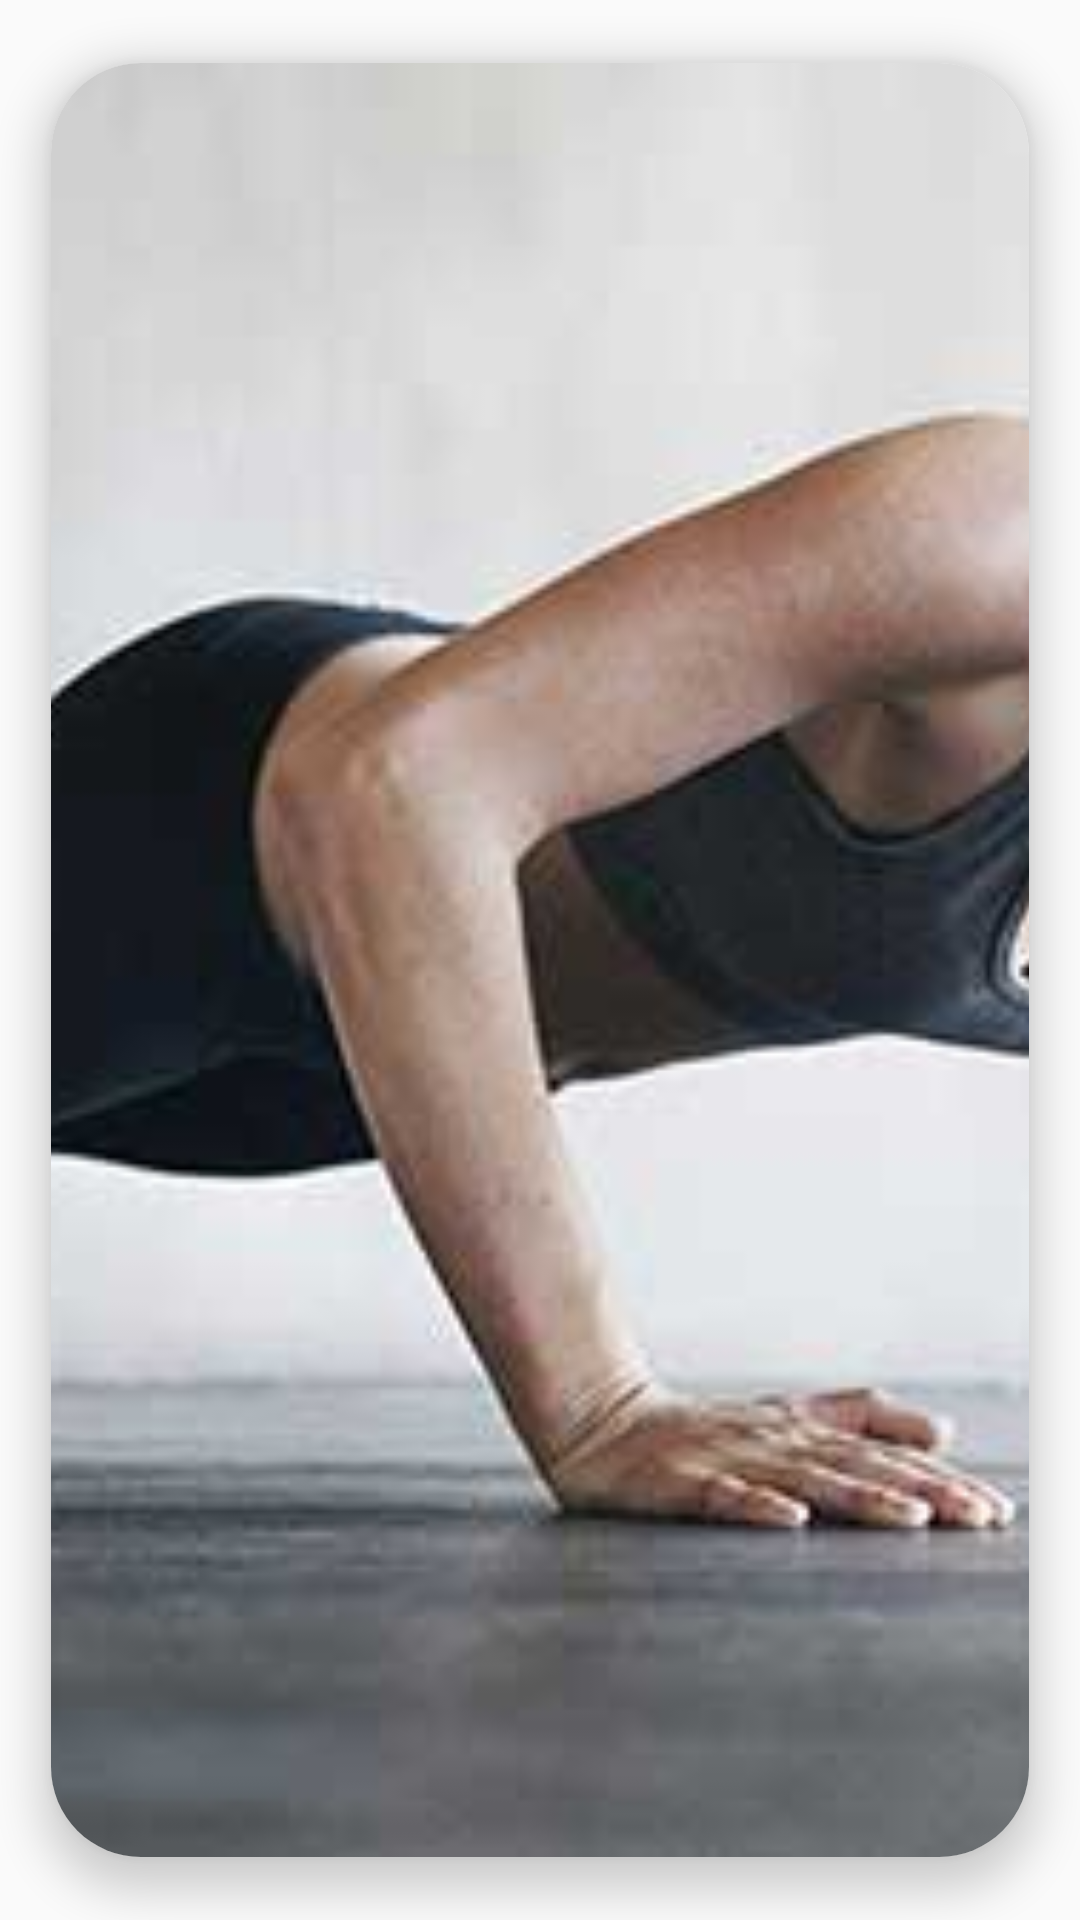

Reconstruct the res/layout file that produces this screen, plus the resources it refers to.
<!-- AndroidManifest.xml: application theme AppTheme -->
<!-- res/layout/exercise_item.xml -->
<?xml version="1.0" encoding="utf-8"?>
<layout xmlns:android="http://schemas.android.com/apk/res/android"
    xmlns:app="http://schemas.android.com/apk/res-auto">

    <data>

        <variable
            name="ExerciseEntity"
            type="com.little.fitness.app.data.db.ExerciseEntity" />
    </data>


    <com.google.android.material.card.MaterialCardView
        android:layout_width="match_parent"
        android:layout_height="220dp"
        android:layout_marginLeft="16dp"
        android:layout_marginRight="16dp"
        android:theme="@style/Theme.MaterialComponents.Light"
        app:cardCornerRadius="30dp"
        app:cardElevation="8dp"

        app:cardUseCompatPadding="true">


        <ImageView
            android:id="@+id/ivExercise"
            setImage="@{ExerciseEntity.image}"
            android:layout_width="match_parent"
            android:layout_height="match_parent"
            android:scaleType="centerCrop"
            android:src="@drawable/pushup_b" />

        <ImageView
            android:layout_width="match_parent"
            android:layout_height="match_parent"
            android:layout_gravity="bottom"
            android:background="@drawable/shadow_shape" />


        <TextView
            android:id="@+id/tvTitle"
            android:layout_width="wrap_content"
            android:layout_height="wrap_content"
            android:layout_gravity="center_vertical"
            android:layout_marginStart="35dp"
            android:gravity="start"
            android:text="@{ExerciseEntity.name}"
            android:textColor="@color/white"
            android:textSize="30sp"
            android:textStyle="bold"
            app:layout_constraintBottom_toBottomOf="parent"
            app:layout_constraintEnd_toEndOf="parent"
            app:layout_constraintStart_toStartOf="parent"
            app:layout_constraintTop_toTopOf="parent" />


    </com.google.android.material.card.MaterialCardView>

</layout>
<!-- resources referenced by this layout -->
<resources>
  <color name="white">#FFFFFFFF</color>
  <!-- drawable pushup_b: jpg bitmap (drawable, 15318 bytes) -->
  <style name="AppTheme" parent="Theme.AppCompat.Light.NoActionBar">
          <item name="bottomSheetDialogTheme">@style/AppBottomSheetDialogTheme</item>
      </style>
  <style name="AppBottomSheetDialogTheme" parent="Theme.Design.Light.BottomSheetDialog">
          <item name="bottomSheetStyle">@style/AppModalStyle</item>
      </style>
  <style name="AppModalStyle" parent="Widget.Design.BottomSheet.Modal">
          <item name="android:background">@drawable/rounded_layout</item>
      </style>
  <!-- drawable rounded_layout (drawable) -->
  <?xml version="1.0" encoding="utf-8"?>
  <shape xmlns:android="http://schemas.android.com/apk/res/android"
      android:shape="rectangle">
      <solid android:color="@android:color/white"/>
      <corners android:topLeftRadius="44dp"
          android:topRightRadius="44dp"/>
  
  </shape>
</resources>
